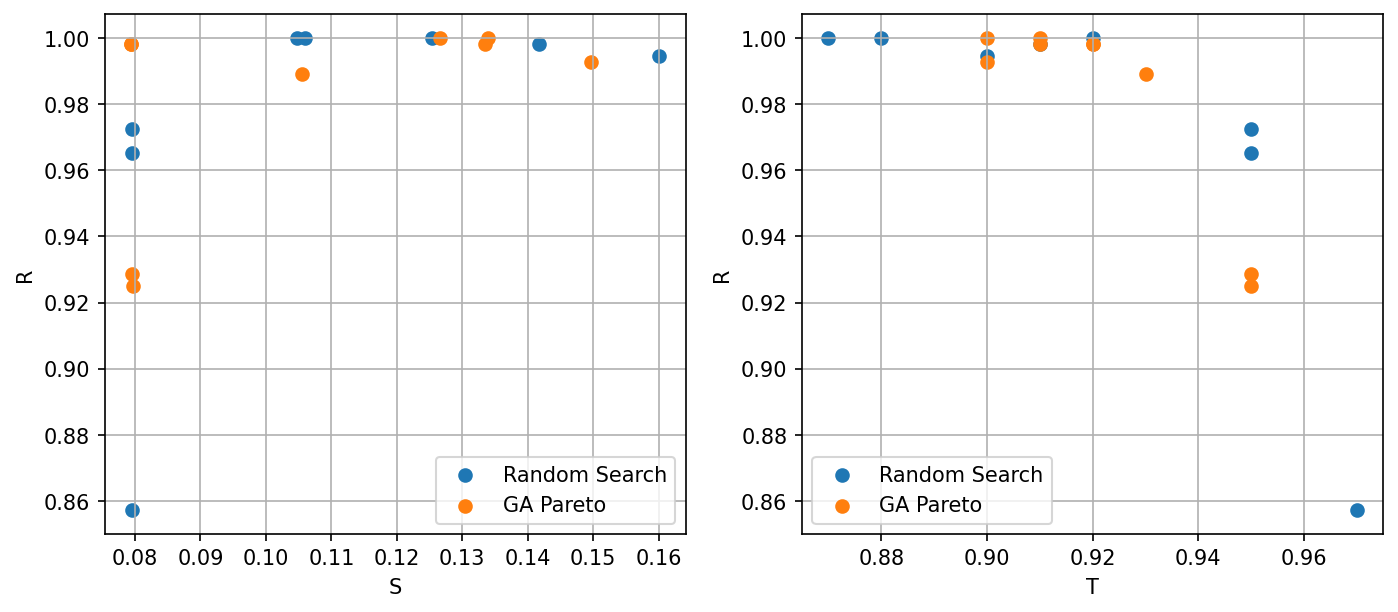

The table this chart was drawn from, first rows:
S, R, T, params
0.07956, 0.9286, 0.95, window_size=19 budget_bits=5352 second_c…
0.07939, 0.9982, 0.92, window_size=31 budget_bits=3828 second_c…
0.07939, 0.9982, 0.92, window_size=31 budget_bits=3828 second_c…
0.1055, 0.989, 0.93, window_size=43 budget_bits=2116 second_c…
0.07962, 0.9249, 0.95, window_size=19 budget_bits=4944 second_c…
0.1335, 0.9982, 0.91, window_size=73 budget_bits=3001 second_c…
0.1265, 1.0, 0.91, window_size=67 budget_bits=3001 second_c…
0.1497, 0.9927, 0.9, window_size=84 budget_bits=3001 second_c…
0.1339, 1.0, 0.9, window_size=73 budget_bits=3001 second_c…
